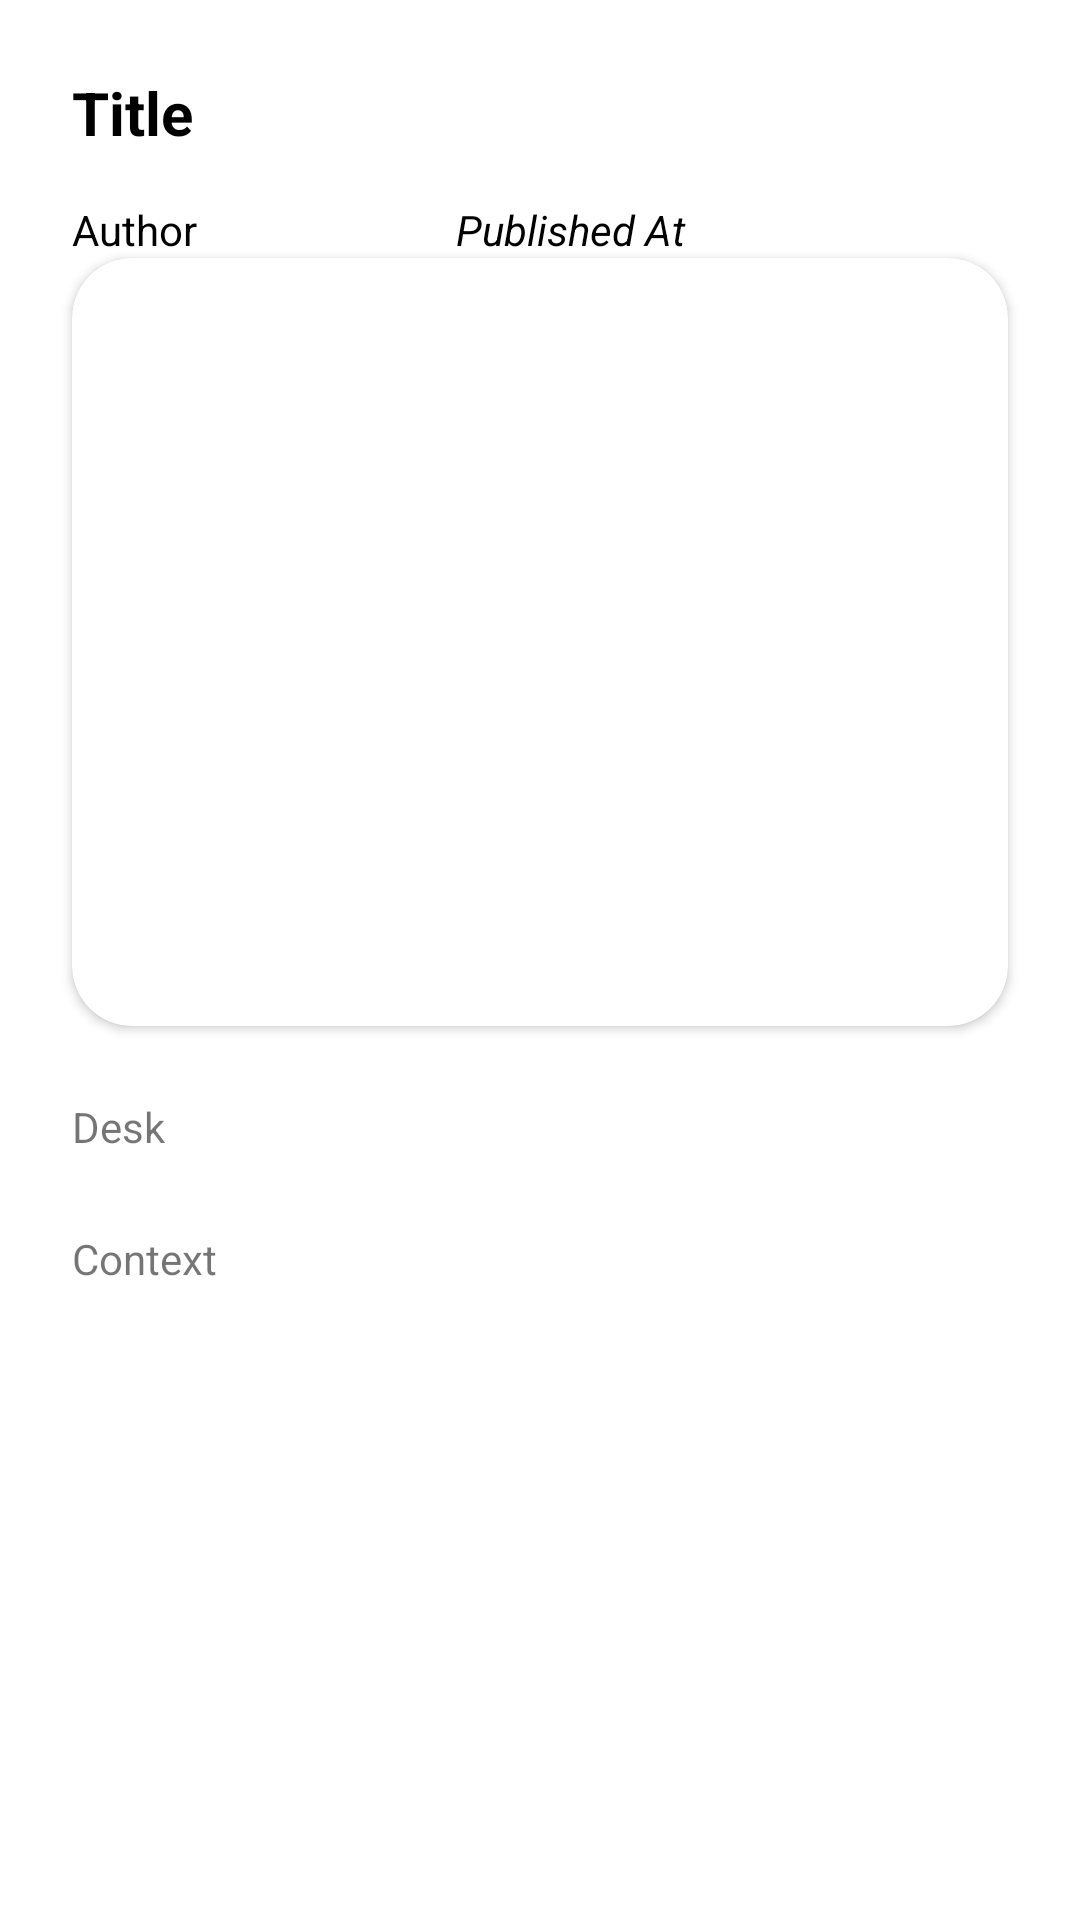

Reconstruct the res/layout file that produces this screen, plus the resources it refers to.
<!-- AndroidManifest.xml: application theme Theme.IDNFest -->
<!-- res/layout/activity_detail_indo.xml -->
<?xml version="1.0" encoding="utf-8"?>
<androidx.core.widget.NestedScrollView xmlns:android="http://schemas.android.com/apk/res/android"
    xmlns:app="http://schemas.android.com/apk/res-auto"
    xmlns:tools="http://schemas.android.com/tools"
    android:layout_width="match_parent"
    android:layout_height="wrap_content"
    tools:context=".detailactivity.DetailIndoActivity">

    <androidx.constraintlayout.widget.ConstraintLayout
        android:layout_width="match_parent"
        android:layout_height="match_parent">

        <androidx.cardview.widget.CardView
            android:id="@+id/cv_detail_indo"
            android:layout_width="0dp"
            android:layout_height="wrap_content"
            android:layout_marginBottom="120dp"
            app:cardCornerRadius="20sp"
            app:layout_constraintBottom_toBottomOf="parent"
            app:layout_constraintEnd_toEndOf="@+id/txt_detail_publishednewsindo"
            app:layout_constraintStart_toStartOf="@+id/txt_detail_authornewsindo"
            app:layout_constraintTop_toBottomOf="@+id/txt_detail_publishednewsindo">

            <androidx.constraintlayout.widget.ConstraintLayout
                android:layout_width="match_parent"
                android:layout_height="match_parent">


                <ImageView
                    android:id="@+id/img_detail_newsbisnis"
                    android:layout_width="0dp"
                    android:layout_height="240dp"
                    android:layout_marginTop="16dp"
                    android:scaleType="centerCrop"
                    app:layout_constraintBottom_toBottomOf="parent"
                    app:layout_constraintEnd_toEndOf="parent"
                    app:layout_constraintHorizontal_bias="0.0"
                    app:layout_constraintStart_toStartOf="parent"
                    app:layout_constraintTop_toTopOf="parent"
                    tools:srcCompat="@tools:sample/backgrounds/scenic" />
            </androidx.constraintlayout.widget.ConstraintLayout>

        </androidx.cardview.widget.CardView>

        <TextView
            android:id="@+id/txt_detail_authornewsindo"
            android:layout_width="120dp"
            android:layout_height="wrap_content"
            android:layout_marginTop="16dp"
            android:text="Author"
            android:textColor="@color/black"
            app:layout_constraintStart_toStartOf="@+id/txt_detail_titlenewsindo"
            app:layout_constraintTop_toBottomOf="@+id/txt_detail_titlenewsindo" />

        <TextView
            android:id="@+id/txt_detail_titlenewsindo"
            android:layout_width="0dp"
            android:layout_height="wrap_content"
            android:layout_marginStart="24dp"
            android:layout_marginTop="24dp"
            android:layout_marginEnd="24dp"
            android:text="Title"
            android:textColor="@color/black"
            android:textSize="20sp"
            android:textStyle="bold"
            app:layout_constraintEnd_toEndOf="parent"
            app:layout_constraintStart_toStartOf="parent"
            app:layout_constraintTop_toTopOf="parent" />

        <TextView
            android:id="@+id/txt_detail_publishednewsindo"
            android:layout_width="0dp"
            android:layout_height="wrap_content"
            android:layout_marginStart="8dp"
            android:text="Published At"
            android:textColor="@color/black"
            android:textStyle="italic"
            app:layout_constraintEnd_toEndOf="@+id/txt_detail_titlenewsindo"
            app:layout_constraintStart_toEndOf="@+id/txt_detail_authornewsindo"
            app:layout_constraintTop_toTopOf="@+id/txt_detail_authornewsindo" />

        <TextView
            android:id="@+id/txt_detail_deskindo"
            android:layout_width="0dp"
            android:layout_height="wrap_content"
            android:layout_marginTop="24dp"
            android:text="Desk"
            app:layout_constraintEnd_toEndOf="@+id/cv_detail_indo"
            app:layout_constraintHorizontal_bias="0.0"
            app:layout_constraintStart_toStartOf="@+id/cv_detail_indo"
            app:layout_constraintTop_toBottomOf="@+id/cv_detail_indo" />

        <TextView
            android:id="@+id/txt_detail_contextindo"
            android:layout_width="0dp"
            android:layout_height="wrap_content"
            android:layout_marginTop="16dp"
            android:layout_marginBottom="24dp"
            android:text="Context"
            app:layout_constraintBottom_toBottomOf="parent"
            app:layout_constraintEnd_toEndOf="@+id/txt_detail_deskindo"
            app:layout_constraintStart_toStartOf="@+id/txt_detail_deskindo"
            app:layout_constraintTop_toBottomOf="@+id/txt_detail_deskindo" />

    </androidx.constraintlayout.widget.ConstraintLayout>
</androidx.core.widget.NestedScrollView>
<!-- resources referenced by this layout -->
<resources>
  <color name="black">#FF000000</color>
  <style name="Theme.IDNFest" parent="Theme.MaterialComponents.DayNight.DarkActionBar">
          
          <item name="colorPrimary">@color/itemterang</item>
          <item name="colorPrimaryVariant">@color/itemgelap</item>
          <item name="colorOnPrimary">@color/white</item>
          
          <item name="colorSecondary">@color/teal_200</item>
          <item name="colorSecondaryVariant">@color/biruidn</item>
          <item name="colorOnSecondary">@color/black</item>
          
          <item name="android:statusBarColor" tools:targetApi="l">?attr/colorPrimaryVariant</item>
          
      </style>
  <color name="itemterang">#383838</color>
  <color name="itemgelap">#252525</color>
  <color name="white">#FFFFFFFF</color>
  <color name="teal_200">#FF03DAC5</color>
  <color name="biruidn">#24C3DF</color>
</resources>
